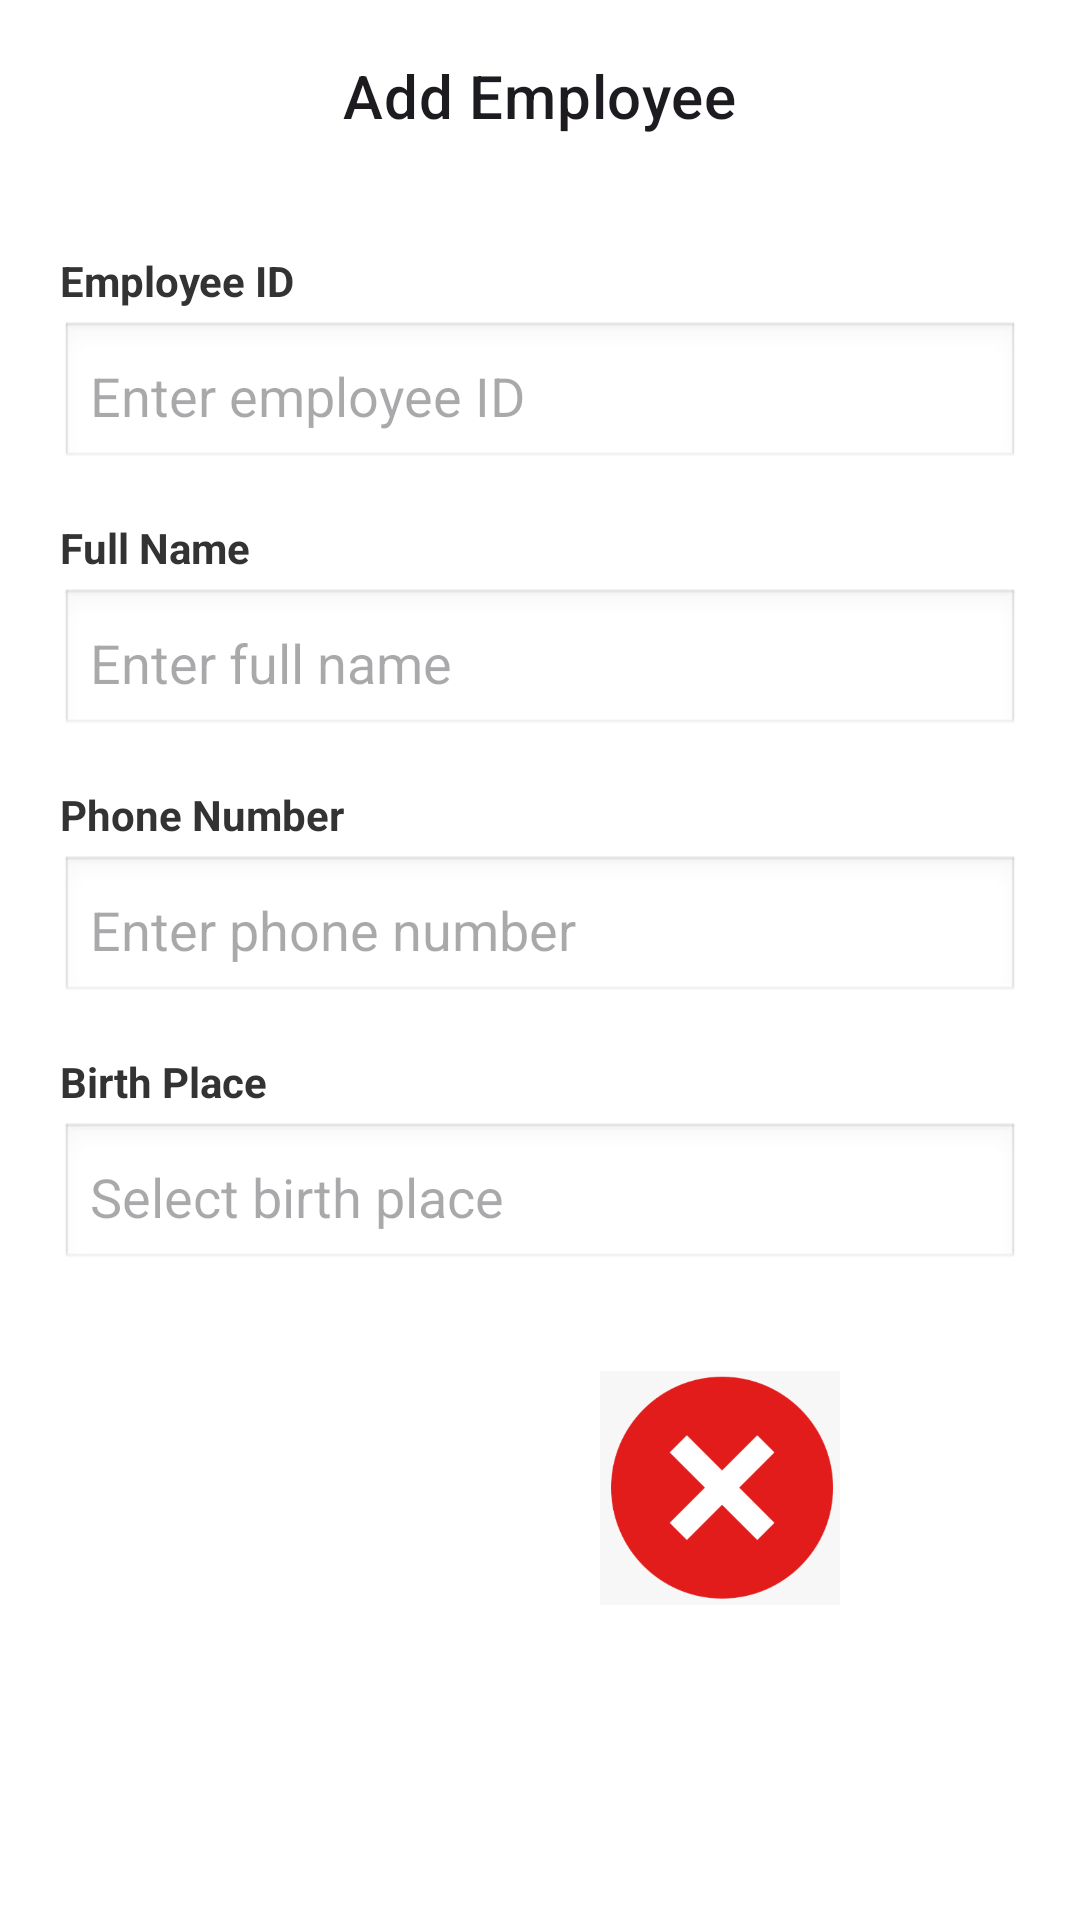

Produce the Android XML layout that renders to this screen, including the resource entries it uses.
<!-- AndroidManifest.xml: application theme Theme.K23411TEApp -->
<!-- res/layout/activity_add_employee.xml -->
<?xml version="1.0" encoding="utf-8"?>
<androidx.coordinatorlayout.widget.CoordinatorLayout xmlns:android="http://schemas.android.com/apk/res/android"
    xmlns:app="http://schemas.android.com/apk/res-auto"
    xmlns:tools="http://schemas.android.com/tools"
    android:id="@+id/main"
    android:layout_width="match_parent"
    android:layout_height="match_parent"
    android:background="#FFFFFF"
    tools:context=".AddEmployeeActivity">

    <com.google.android.material.appbar.AppBarLayout
        android:layout_width="match_parent"
        android:layout_height="wrap_content"
        android:background="@android:color/white">

        <com.google.android.material.appbar.MaterialToolbar
            android:id="@+id/toolbar"
            android:layout_width="match_parent"
            android:layout_height="?attr/actionBarSize"
            app:title="@string/str_add_employee"
            app:titleCentered="true"
            app:titleTextAppearance="@style/TextAppearance.MaterialComponents.Headline6" />
    </com.google.android.material.appbar.AppBarLayout>

    <LinearLayout
        android:layout_width="match_parent"
        android:layout_height="wrap_content"
        android:orientation="vertical"
        android:padding="20dp"
        app:layout_behavior="@string/appbar_scrolling_view_behavior">

        <TextView
            android:layout_width="wrap_content"
            android:layout_height="wrap_content"
            android:text="@string/str_id"
            android:textStyle="bold"
            android:textColor="#333333"
            android:layout_marginBottom="4dp" />

        <EditText
            android:id="@+id/edtId"
            android:layout_width="match_parent"
            android:layout_height="50dp"
            android:hint="@string/str_hint_id"
            android:inputType="text"
            android:background="@android:drawable/edit_text"
            android:padding="10dp"
            android:layout_marginBottom="16dp" />

        <TextView
            android:layout_width="wrap_content"
            android:layout_height="wrap_content"
            android:text="@string/str_name"
            android:textStyle="bold"
            android:textColor="#333333"
            android:layout_marginBottom="4dp" />

        <EditText
            android:id="@+id/edtName"
            android:layout_width="match_parent"
            android:layout_height="50dp"
            android:hint="@string/str_hint_name"
            android:inputType="textPersonName"
            android:background="@android:drawable/edit_text"
            android:padding="10dp"
            android:layout_marginBottom="16dp" />

        <TextView
            android:layout_width="wrap_content"
            android:layout_height="wrap_content"
            android:text="@string/str_phone"
            android:textStyle="bold"
            android:textColor="#333333"
            android:layout_marginBottom="4dp" />

        <EditText
            android:id="@+id/edtPhone"
            android:layout_width="match_parent"
            android:layout_height="50dp"
            android:hint="@string/str_hint_phone"
            android:inputType="phone"
            android:background="@android:drawable/edit_text"
            android:padding="10dp"
            android:layout_marginBottom="16dp" />

        <TextView
            android:layout_width="wrap_content"
            android:layout_height="wrap_content"
            android:text="@string/str_birth_place"
            android:textStyle="bold"
            android:textColor="#333333"
            android:layout_marginBottom="4dp" />

        <AutoCompleteTextView
            android:id="@+id/autoBirthPlace"
            android:layout_width="match_parent"
            android:layout_height="50dp"
            android:hint="@string/str_hint_birth_place"
            android:inputType="text"
            android:background="@android:drawable/edit_text"
            android:padding="10dp"
            android:completionThreshold="1"
            android:layout_marginBottom="32dp" />

        <LinearLayout
            android:layout_width="match_parent"
            android:layout_height="wrap_content"
            android:gravity="center"
            android:orientation="horizontal">

            <ImageButton
                android:id="@+id/imgSave"
                android:layout_width="80dp"
                android:layout_height="80dp"
                android:layout_marginEnd="40dp"
                android:background="?attr/selectableItemBackgroundBorderless"
                android:scaleType="fitCenter"
                android:contentDescription="@string/str_save"
                app:srcCompat="@mipmap/ic_yes" />

            <ImageButton
                android:id="@+id/imgCancel"
                android:layout_width="80dp"
                android:layout_height="80dp"
                android:background="?attr/selectableItemBackgroundBorderless"
                android:scaleType="fitCenter"
                android:contentDescription="@string/str_close"
                app:srcCompat="@mipmap/ic_cancel" />
        </LinearLayout>

    </LinearLayout>

</androidx.coordinatorlayout.widget.CoordinatorLayout>
<!-- resources referenced by this layout -->
<resources>
  <!-- mipmap ic_cancel: png bitmap (mipmap-hdpi, 12927 bytes) -->
  <string name="str_add_employee">Add Employee</string>
  <string name="str_birth_place">Birth Place</string>
  <string name="str_close">CLOSE</string>
  <string name="str_hint_birth_place">Select birth place</string>
  <string name="str_hint_id">Enter employee ID</string>
  <string name="str_hint_name">Enter full name</string>
  <string name="str_hint_phone">Enter phone number</string>
  <string name="str_id">Employee ID</string>
  <string name="str_name">Full Name</string>
  <string name="str_phone">Phone Number</string>
  <string name="str_save">Save</string>
  <style name="Theme.K23411TEApp" parent="Base.Theme.K23411TEApp" />
  <style name="Base.Theme.K23411TEApp" parent="Theme.Material3.DayNight.NoActionBar">
          
          
      </style>
</resources>
